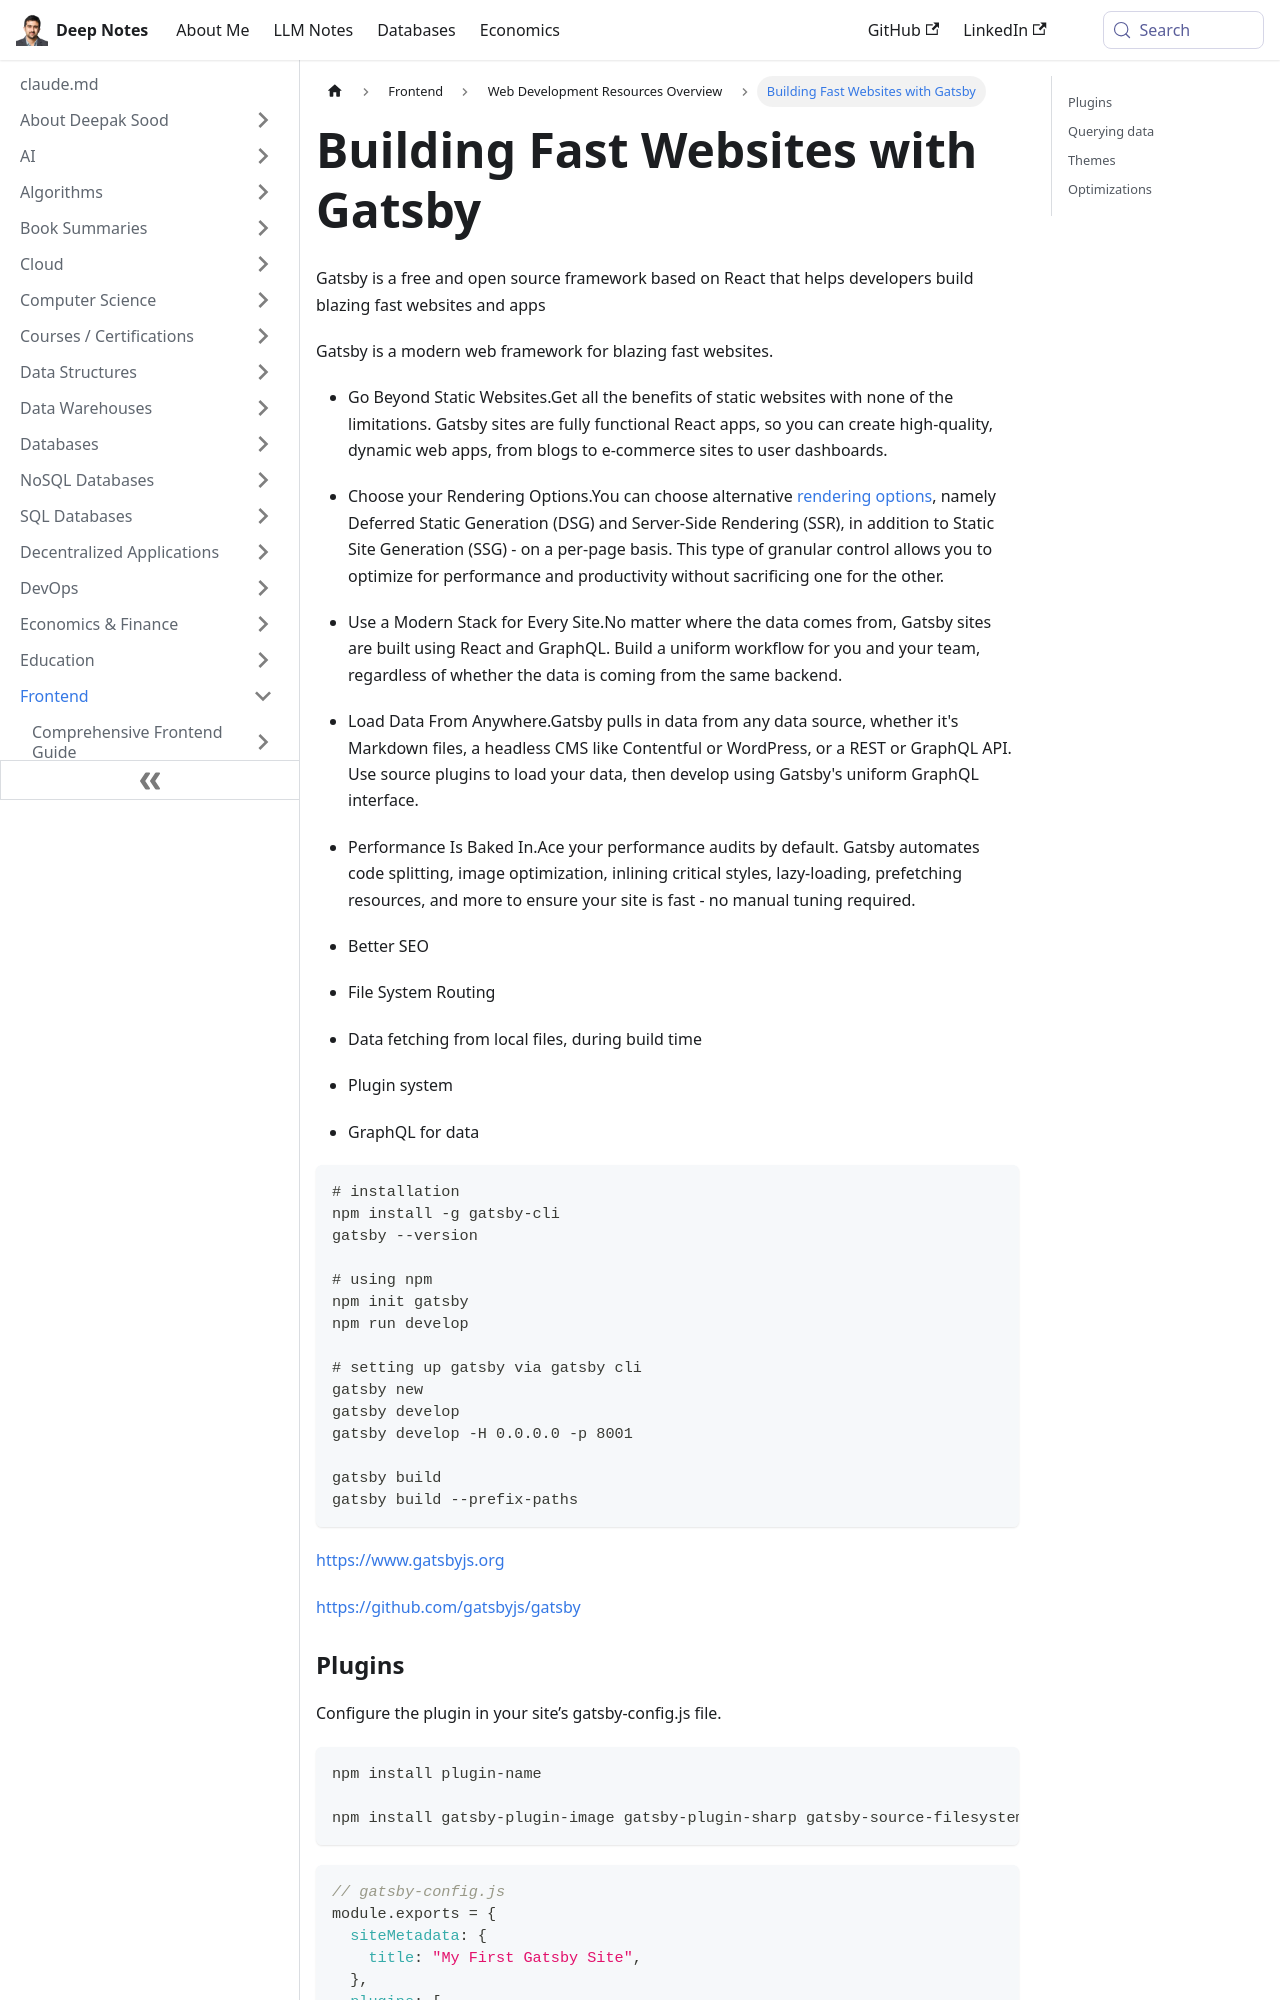

repository: deepaksood619/deepaksood619.github.io · page: frontend/others/gatsby/index.html · generator: docusaurus

---
slug: /frontend/others/gatsby
title: Building Fast Websites with Gatsby
description: Discover how Gatsby, a free and open-source framework, enables developers to create dynamic and high-performance websites effortlessly.
created: 2023-03-05
updated: 2023-12-05
---
Gatsby is a free and open source framework based on React that helps developers build blazing fast websites and apps

Gatsby is a modern web framework for blazing fast websites.

- Go Beyond Static Websites.Get all the benefits of static websites with none of the limitations. Gatsby sites are fully functional React apps, so you can create high-quality, dynamic web apps, from blogs to e-commerce sites to user dashboards.
- Choose your Rendering Options.You can choose alternative [rendering options](https://gatsbyjs.com/docs/conceptual/rendering-options/), namely Deferred Static Generation (DSG) and Server-Side Rendering (SSR), in addition to Static Site Generation (SSG) - on a per-page basis. This type of granular control allows you to optimize for performance and productivity without sacrificing one for the other.
- Use a Modern Stack for Every Site.No matter where the data comes from, Gatsby sites are built using React and GraphQL. Build a uniform workflow for you and your team, regardless of whether the data is coming from the same backend.
- Load Data From Anywhere.Gatsby pulls in data from any data source, whether it's Markdown files, a headless CMS like Contentful or WordPress, or a REST or GraphQL API. Use source plugins to load your data, then develop using Gatsby's uniform GraphQL interface.
- Performance Is Baked In.Ace your performance audits by default. Gatsby automates code splitting, image optimization, inlining critical styles, lazy-loading, prefetching resources, and more to ensure your site is fast - no manual tuning required.

- Better SEO
- File System Routing
- Data fetching from local files, during build time
- Plugin system
- GraphQL for data

```bash
# installation
npm install -g gatsby-cli
gatsby --version

# using npm
npm init gatsby
npm run develop

# setting up gatsby via gatsby cli
gatsby new
gatsby develop
gatsby develop -H 0.0.0.0 -p 8001

gatsby build
gatsby build --prefix-paths
```

https://www.gatsbyjs.org

https://github.com/gatsbyjs/gatsby
